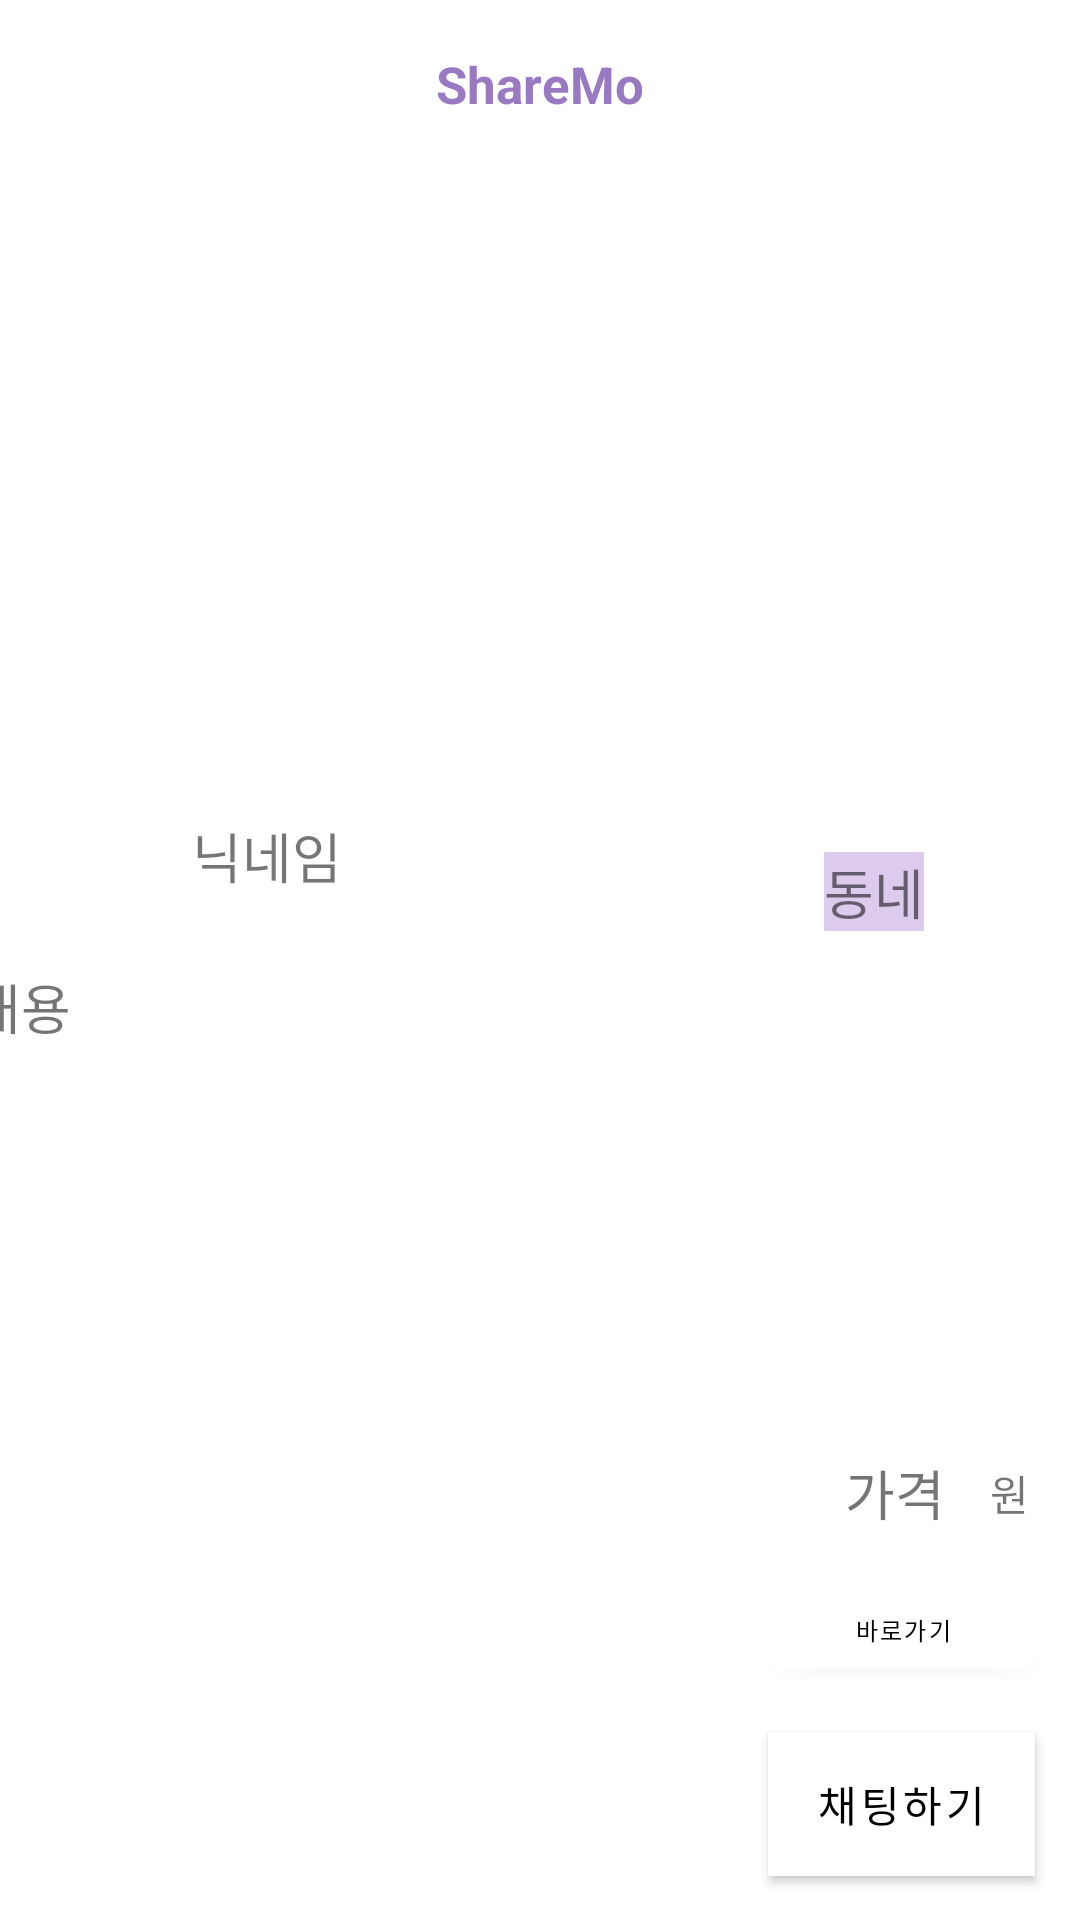

Write the Android layout XML for this screen, with the resource values it uses.
<!-- AndroidManifest.xml: application theme Theme.ShareMo -->
<!-- res/layout/activity_post.xml -->
<?xml version="1.0" encoding="utf-8"?>
<LinearLayout xmlns:android="http://schemas.android.com/apk/res/android"
    xmlns:app="http://schemas.android.com/apk/res-auto"
    xmlns:tools="http://schemas.android.com/tools"
    android:layout_width="match_parent"
    android:layout_height="match_parent"
    android:orientation="vertical"
    tools:context=".PostActivity">

    <androidx.appcompat.widget.Toolbar
        android:layout_width="match_parent"
        android:layout_height="wrap_content"
        android:id="@+id/toolbar"
        android:background="@color/white">
        <TextView
            android:layout_width="wrap_content"
            android:layout_height="wrap_content"
            android:id="@+id/set_date"
            android:text="ShareMo"
            android:textSize="17sp"
            android:textStyle="bold"
            android:layout_gravity="center"
            android:textColor="@color/purple"/>

    </androidx.appcompat.widget.Toolbar>


    <androidx.constraintlayout.widget.ConstraintLayout
        android:layout_width="match_parent"
        android:layout_height="match_parent">

        <ImageView
            android:id="@+id/img_PostImg"
            android:layout_width="170dp"
            android:layout_height="170dp"
            android:layout_marginTop="10dp"
            android:layout_marginBottom="10dp"
            android:scaleType="fitCenter"
            app:layout_constraintBottom_toTopOf="@+id/img_postProfileImg"
            app:layout_constraintEnd_toEndOf="parent"
            app:layout_constraintHorizontal_bias="0.518"
            app:layout_constraintStart_toStartOf="parent"
            app:layout_constraintTop_toTopOf="parent"
            app:layout_constraintVertical_bias="0.0"
            tools:srcCompat="@drawable/null_image" />

        <ImageView
            android:id="@+id/img_postProfileImg"
            android:layout_width="50dp"
            android:layout_height="50dp"
            android:layout_marginStart="16dp"
            android:layout_marginTop="189dp"
            android:layout_marginEnd="11dp"
            android:scaleType="fitCenter"
            app:layout_constraintEnd_toStartOf="@+id/post_Nickname"
            app:layout_constraintStart_toStartOf="parent"
            app:layout_constraintTop_toTopOf="parent"
            app:srcCompat="@drawable/user" />

        <TextView
            android:id="@+id/post_Nickname"
            android:layout_width="wrap_content"
            android:layout_height="wrap_content"
            android:layout_marginTop="27dp"
            android:layout_marginEnd="259dp"
            android:text="닉네임"
            android:textSize="18sp"
            app:layout_constraintEnd_toEndOf="parent"
            app:layout_constraintStart_toEndOf="@+id/img_postProfileImg"
            app:layout_constraintTop_toTopOf="@+id/img_postProfileImg" />

        <TextView
            android:id="@+id/post_Dong"
            android:layout_width="wrap_content"
            android:layout_height="wrap_content"
            android:layout_marginTop="48dp"
            android:layout_marginEnd="52dp"
            android:background="@color/lightpurple"
            android:text="동네"
            android:textSize="18sp"
            app:layout_constraintEnd_toEndOf="parent"
            app:layout_constraintTop_toBottomOf="@+id/img_PostImg" />

        <TextView
            android:id="@+id/post_Content"
            android:layout_width="380dp"
            android:layout_height="152dp"
            android:layout_marginTop="24dp"
            android:text="내용"
            android:textSize="18sp"
            app:layout_constraintEnd_toEndOf="parent"
            app:layout_constraintStart_toStartOf="parent"
            app:layout_constraintTop_toBottomOf="@+id/post_Nickname" />

        <TextView
            android:id="@+id/post_Price"
            android:layout_width="wrap_content"
            android:layout_height="wrap_content"
            android:layout_marginTop="10dp"
            android:layout_marginEnd="15dp"
            android:text="가격"
            android:textSize="18sp"
            app:layout_constraintEnd_toStartOf="@+id/textView13"
            app:layout_constraintTop_toBottomOf="@+id/post_Content" />

        <Button
            android:id="@+id/btn_StartChat"
            android:layout_width="wrap_content"
            android:layout_height="wrap_content"
            android:layout_marginTop="15dp"
            android:layout_marginEnd="15dp"
            android:background="@color/lightpurple"
            android:text="채팅하기"
            app:layout_constraintEnd_toEndOf="parent"
            app:layout_constraintTop_toBottomOf="@+id/btn_Website" />

        <TextView
            android:id="@+id/post_Website"
            android:layout_width="280dp"
            android:layout_height="wrap_content"
            android:layout_marginStart="15dp"
            android:layout_marginTop="60dp"
            android:maxLines="1"
            android:singleLine="true"
            app:layout_constraintStart_toStartOf="parent"
            app:layout_constraintTop_toBottomOf="@+id/post_Content" />

        <TextView
            android:id="@+id/textView13"
            android:layout_width="wrap_content"
            android:layout_height="wrap_content"
            android:layout_marginTop="13dp"
            android:layout_marginEnd="27dp"
            android:text="원"
            app:layout_constraintEnd_toEndOf="@+id/post_Content"
            app:layout_constraintTop_toBottomOf="@+id/post_Content" />

        <Button
            android:id="@+id/btn_Website"
            android:layout_width="0dp"
            android:layout_height="38dp"
            android:layout_marginTop="50dp"
            android:layout_marginEnd="15dp"
            android:text="바로가기"
            android:textSize="8sp"
            app:layout_constraintEnd_toEndOf="parent"
            app:layout_constraintTop_toBottomOf="@+id/post_Content" />

    </androidx.constraintlayout.widget.ConstraintLayout>

</LinearLayout>
<!-- resources referenced by this layout -->
<resources>
  <color name="lightpurple">#FFDCCBED</color>
  <color name="purple">#FF9979C1</color>
  <color name="white">#FFFFFFFF</color>
  <style name="Theme.ShareMo" parent="Theme.MaterialComponents.DayNight.NoActionBar"> 
          
          <item name="colorPrimary">@color/white</item>
          <item name="colorPrimaryVariant">@color/black</item>
          <item name="colorOnPrimary">@color/black</item>
          
          <item name="colorSecondary">@color/teal_200</item>
          <item name="colorSecondaryVariant">@color/teal_700</item>
          <item name="colorOnSecondary">@color/black</item>
          
          <item name="android:statusBarColor" tools:targetApi="l">?attr/colorPrimaryVariant</item>
          
      </style>
  <color name="black">#FF000000</color>
  <color name="teal_200">#FF03DAC5</color>
  <color name="teal_700">#FF018786</color>
</resources>
